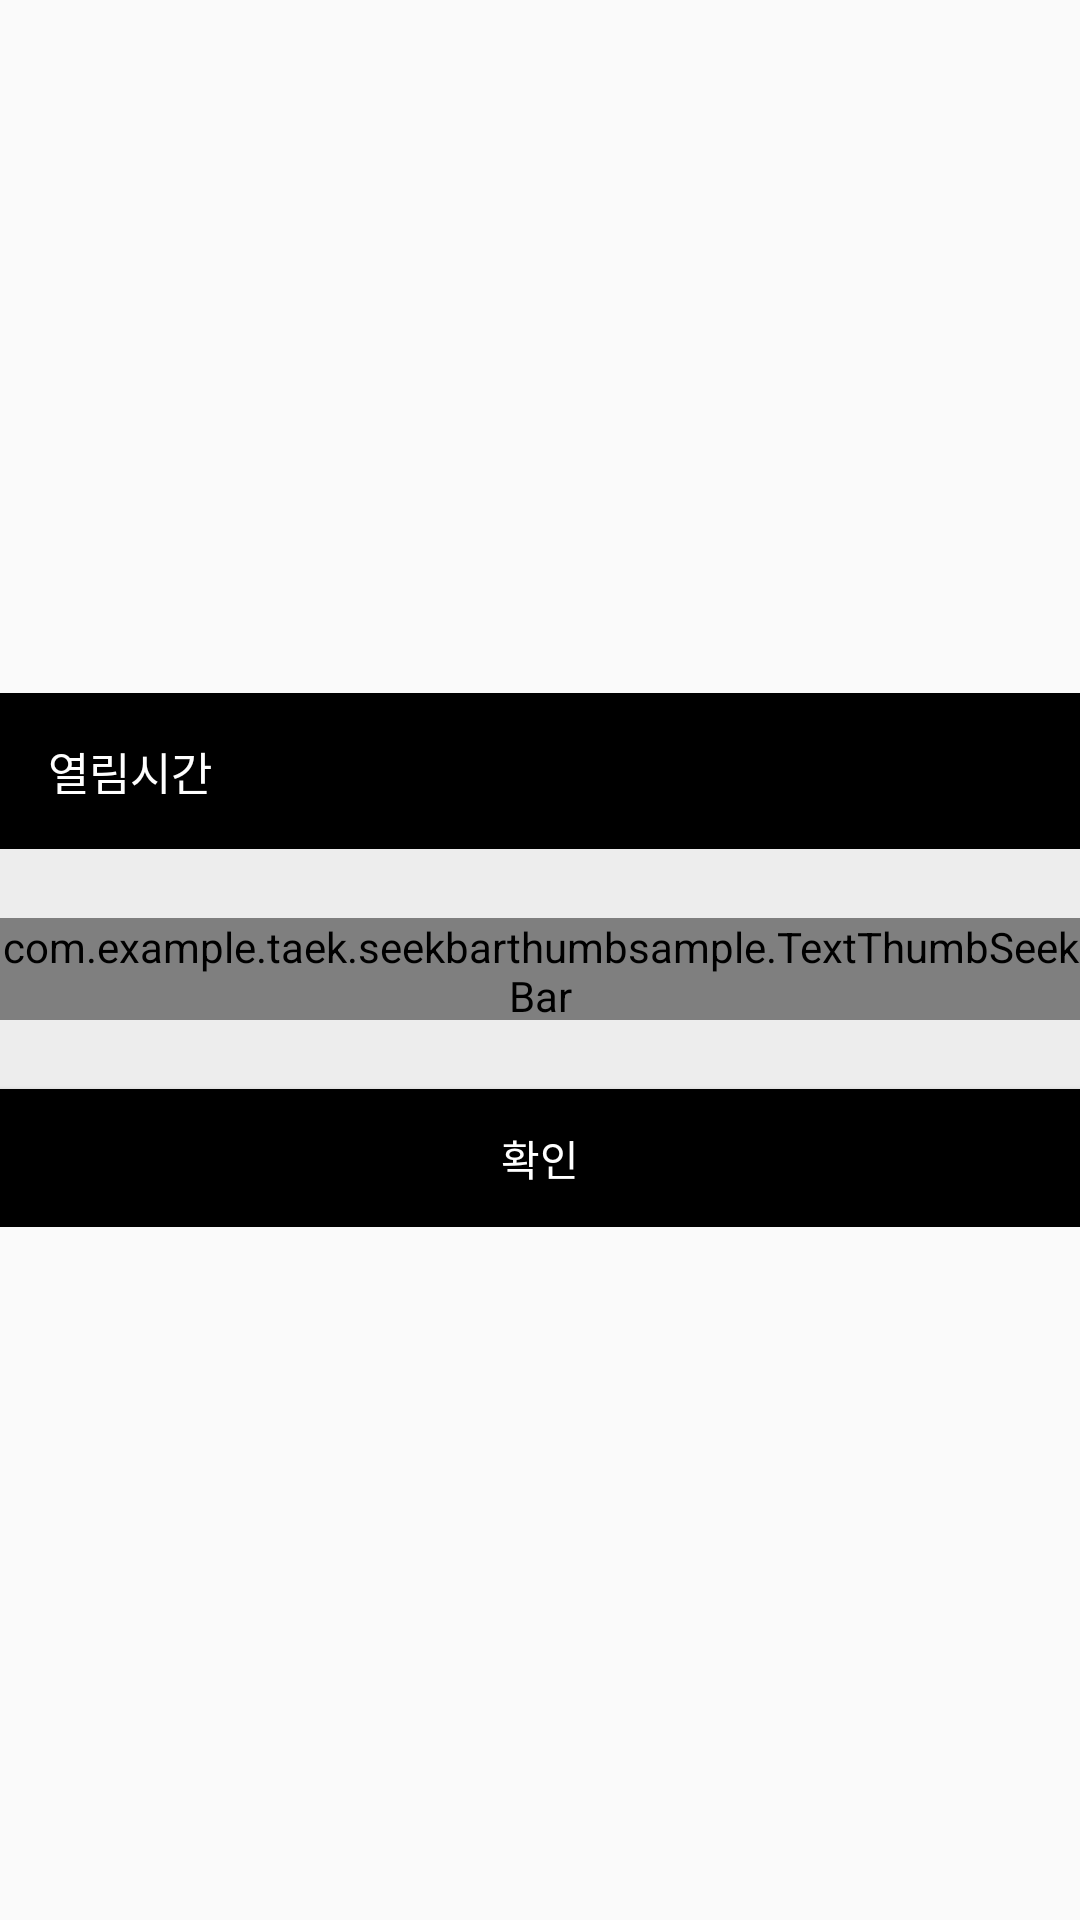

Reconstruct the res/layout file that produces this screen, plus the resources it refers to.
<!-- AndroidManifest.xml: application theme AppTheme -->
<!-- res/layout/activity_seekbar_dialog.xml -->
<?xml version="1.0" encoding="utf-8"?>
<RelativeLayout xmlns:android="http://schemas.android.com/apk/res/android"
    android:layout_width="match_parent"
    android:layout_height="match_parent"
    android:background="@color/color_dialog_bg">

    <LinearLayout
        android:layout_width="wrap_content"
        android:layout_height="wrap_content"
        android:orientation="vertical"
        android:layout_centerVertical="true">

        <RelativeLayout
            android:layout_width="match_parent"
            android:layout_height="52dp"
            android:background="@color/color_action_bar_bg"
            android:gravity="center_vertical"
            android:orientation="horizontal">
            <TextView
                android:layout_width="wrap_content"
                android:layout_height="wrap_content"
                android:layout_alignParentLeft="true"
                android:paddingLeft="16dp"
                android:textColor="@color/color_button_text"
                android:textSize="@dimen/action_bar_text_size"
                android:text="열림시간"/>

            <ImageView android:id="@+id/action_bar_close_img"
                android:layout_width="wrap_content"
                android:layout_height="wrap_content"
                android:paddingRight="16dp"
                android:layout_alignParentRight="true"
                android:src="@drawable/popup_close_img"/>
        </RelativeLayout>

        <RelativeLayout
            android:layout_width="match_parent"
            android:layout_height="80dp"
            android:background="@color/color_seekbar_dialog_background"
            android:layout_gravity="center_vertical">

            <com.example.taek.seekbarthumbsample.TextThumbSeekBar
                android:id="@+id/seekbar"
                android:layout_width="match_parent"
                android:layout_height="@dimen/seekbar_width"
                android:layout_centerInParent="true"
                android:background="@color/color_seekbar_dialog_background"
                android:progress="6"
                android:progressDrawable="@drawable/seekbar_progress_drawable"
                android:thumb="@drawable/shape_seekbar_text_thumb"
                android:max="29"/>
        </RelativeLayout>

        <Button android:id="@+id/confirm_button"
            android:layout_width="match_parent"
            android:layout_height="46dp"
            android:layout_below="@+id/seekbar"
            android:background="@color/color_button_bg"
            android:textColor="@color/color_button_text"
            android:textSize="@dimen/button_text_size"
            android:text="확인"/>
        

    </LinearLayout>
</RelativeLayout>
<!-- resources referenced by this layout -->
<resources>
  <color name="color_action_bar_bg">#000000</color>
  <color name="color_button_bg">#000000</color>
  <color name="color_button_text">#FFFFFF</color>
  <color name="color_dialog_bg">#00000000</color>
  <color name="color_seekbar_dialog_background">#EDEDED</color>
  <dimen name="action_bar_text_size">15sp</dimen>
  <dimen name="button_text_size">14sp</dimen>
  <dimen name="seekbar_width">34dp</dimen>
  <!-- drawable seekbar_progress_drawable (drawable) -->
  <?xml version="1.0" encoding="utf-8"?>
  <layer-list xmlns:android="http://schemas.android.com/apk/res/android">
      <item android:id="@android:id/background">
          <shape android:shape="line">
              <stroke android:width="2dp" android:color="@color/seekbar_progress_bg" />
          </shape>
      </item>
      <item android:id="@android:id/secondaryProgress">
          <clip>
              <shape android:shape="line">
                  <stroke android:width="2dp" android:color="@color/seekbar_progress_bg" />
              </shape>
          </clip>
      </item>
      <item android:id="@android:id/progress">
          <clip>
              <shape android:shape="line">
                  <stroke android:width="2dp" android:color="@color/seekbar_progress" />
              </shape>
          </clip>
      </item>
  </layer-list>
  <!-- drawable shape_seekbar_text_thumb (drawable) -->
  <?xml version="1.0" encoding="utf-8"?>
  <shape xmlns:android="http://schemas.android.com/apk/res/android"
      android:shape="oval">
      <solid android:color="@color/color_thumb_background"/>
      <size
          android:width="@dimen/thumb_size"
          android:height="@dimen/thumb_size"/>
  </shape>
  <style name="AppTheme" parent="Theme.AppCompat.Light.DarkActionBar">
          
          <item name="colorPrimary">@color/colorPrimary</item>
          <item name="colorPrimaryDark">@color/colorPrimaryDark</item>
          <item name="colorAccent">@color/colorAccent</item>
      </style>
  <color name="seekbar_progress_bg">#FFFFFF</color>
  <color name="seekbar_progress">#CCCCCC</color>
  <color name="color_thumb_background">#CCCCCC</color>
  <dimen name="thumb_size">33dp</dimen>
  <color name="colorPrimary">#3F51B5</color>
  <color name="colorPrimaryDark">#303F9F</color>
  <color name="colorAccent">#FF4081</color>
</resources>
